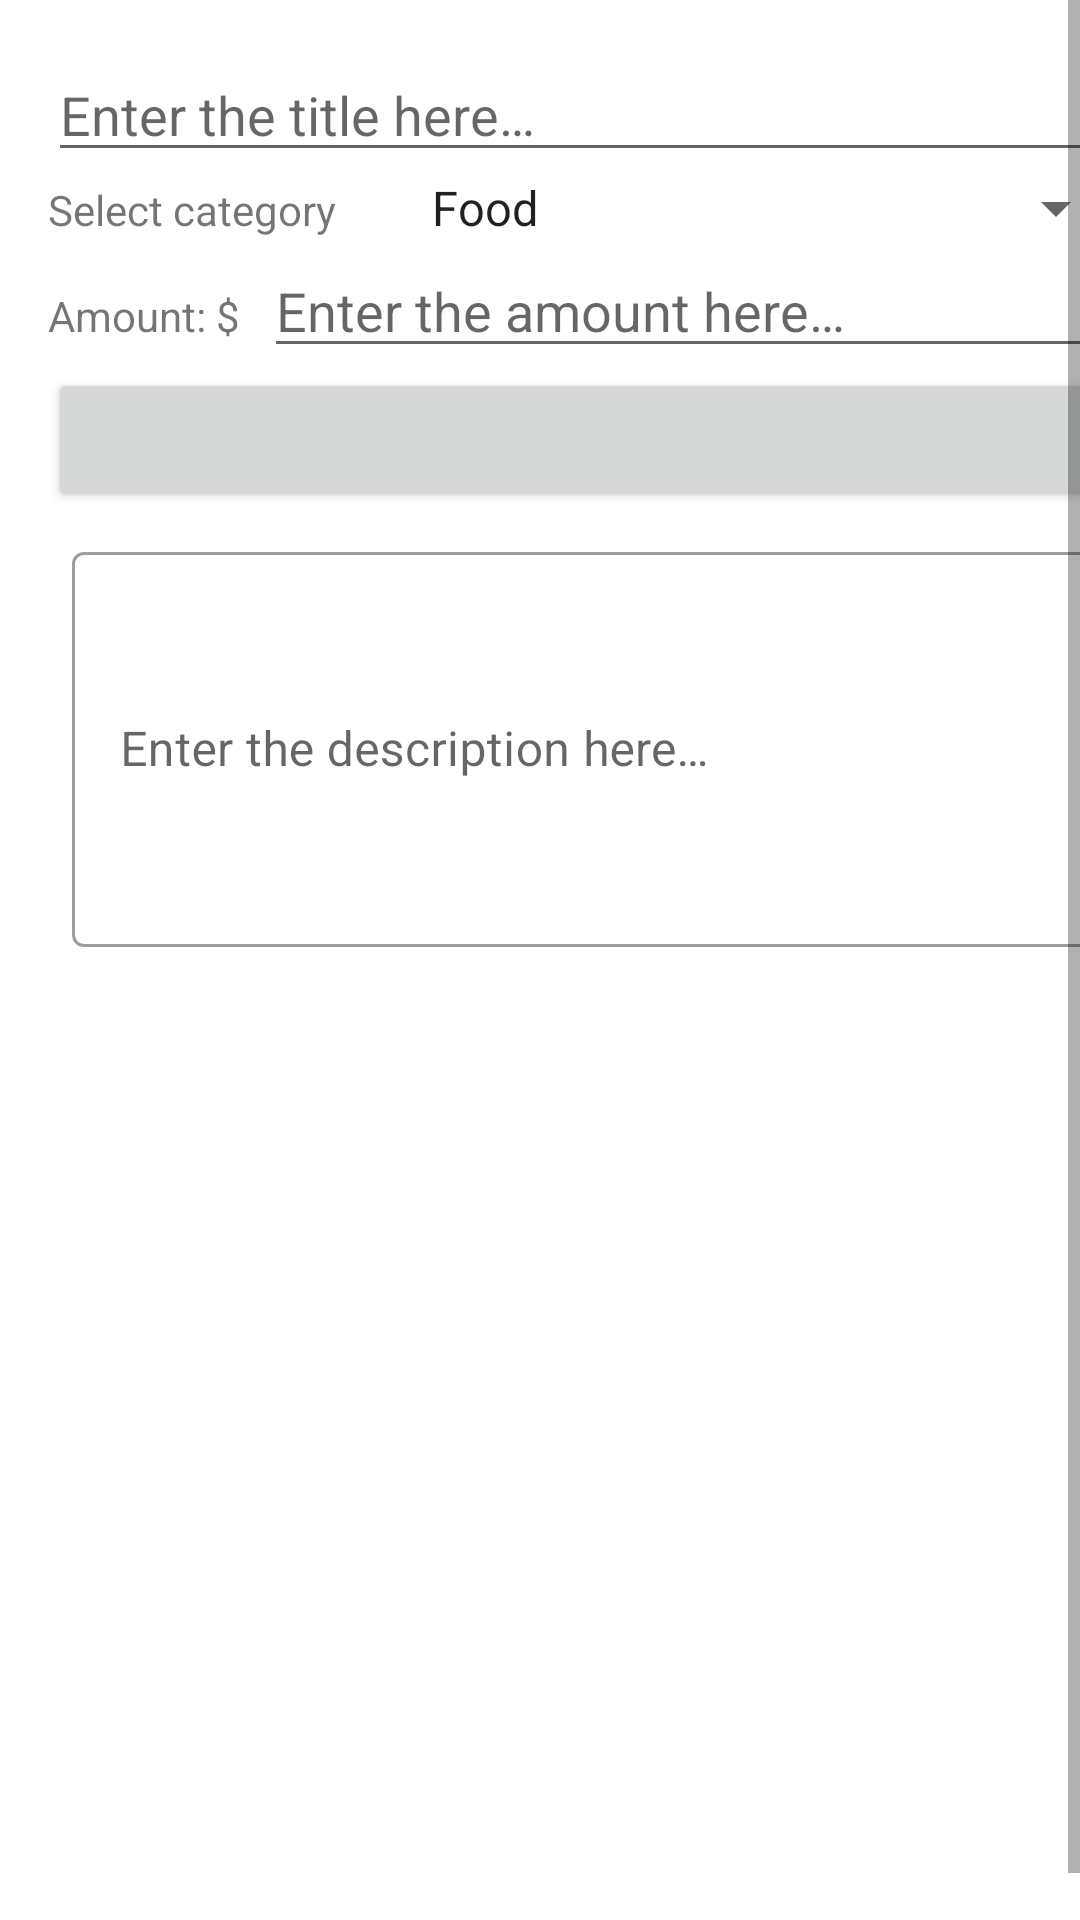

Reconstruct the res/layout file that produces this screen, plus the resources it refers to.
<!-- AndroidManifest.xml: application theme Theme.ExpenseApp -->
<!-- res/layout/fragment_expense_detail.xml -->
<?xml version="1.0" encoding="utf-8"?>
<ScrollView xmlns:android="http://schemas.android.com/apk/res/android"
    xmlns:tools="http://schemas.android.com/tools"
    android:layout_width="match_parent"
    android:layout_height="match_parent"
    android:fillViewport="true"
    android:fitsSystemWindows="true">
    <LinearLayout
        android:layout_width="match_parent"
        android:layout_height="wrap_content"
        android:layout_margin="16dp"
        android:orientation="vertical">
        <EditText
            android:id="@+id/expense_title_edit_text"
            android:layout_width="match_parent"
            android:layout_height="wrap_content"
            android:importantForAutofill="no"
            android:hint="@string/expense_title_hint"
            android:inputType="text" />
        <LinearLayout
            android:layout_width="match_parent"
            android:layout_height="wrap_content"
            android:orientation="horizontal">
            <TextView
                android:labelFor="@id/expense_category_spinner"
                android:layout_width="0dp"
                android:layout_height="wrap_content"
                android:layout_weight="1"
                android:text="@string/select_category"/>
            <Spinner
                android:id="@+id/expense_category_spinner"
                android:layout_width="0dp"
                android:layout_height="wrap_content"
                android:layout_weight="2"
                android:entries="@array/my_dropdown_items"
                android:prompt="@string/my_dropdown_prompt" />
        </LinearLayout>

        <LinearLayout
            android:layout_width="match_parent"
            android:layout_height="wrap_content"
            android:orientation="horizontal">
            <TextView
                android:labelFor="@id/expense_amount_edit_text"
                android:layout_width="0dp"
                android:layout_height="wrap_content"
                android:layout_weight="1"
                android:text="@string/USD"/>
            <EditText
                android:id="@+id/expense_amount_edit_text"
                android:layout_width="0dp"
                android:layout_weight="4"
                android:layout_height="wrap_content"
                android:importantForAutofill="no"
                android:hint="@string/expense_amount_hint"
                android:inputType="numberDecimal" />
        </LinearLayout>

        <Button
        android:id="@+id/expense_date_button"
        android:layout_width="match_parent"
        android:layout_height="wrap_content"
        tools:text="Wed May 11 11:56 EST 2022" />

        <com.google.android.material.textfield.TextInputLayout
            android:layout_width="match_parent"
            android:layout_height="wrap_content"
            android:padding="8dp"
            style="@style/Widget.MaterialComponents.TextInputLayout.OutlinedBox">
            <EditText
                android:id="@+id/expense_description_edit_text"
                android:layout_width="match_parent"
                android:layout_height="wrap_content"
                android:importantForAutofill="no"
                android:minLines="5"
                android:maxLines="10"
                android:hint="@string/expense_description_hint"
                android:scrollbars="vertical"
                android:inputType="textMultiLine"/>
        </com.google.android.material.textfield.TextInputLayout>
    </LinearLayout>
</ScrollView>
<!-- resources referenced by this layout -->
<resources>
  <string-array name="my_dropdown_items">
          <item>Food</item>
          <item>Entertainment</item>
          <item>Housing</item>
          <item>Utilities</item>
          <item>Fuel</item>
          <item>Automotive</item>
          <item>Misc</item>
      </string-array>
  <string name="USD">Amount: $</string>
  <string name="expense_amount_hint">Enter the amount here…</string>
  <string name="expense_description_hint">Enter the description here…</string>
  <string name="expense_title_hint">Enter the title here…</string>
  <string name="my_dropdown_prompt">Select an item</string>
  <string name="select_category">Select category</string>
  <style name="Theme.ExpenseApp" parent="Base.Theme.ExpenseApp" />
  <style name="Base.Theme.ExpenseApp" parent="Theme.MaterialComponents.DayNight.DarkActionBar">
          
          <item name="colorPrimary">@color/material_dynamic_primary20</item>
          
      </style>
</resources>
